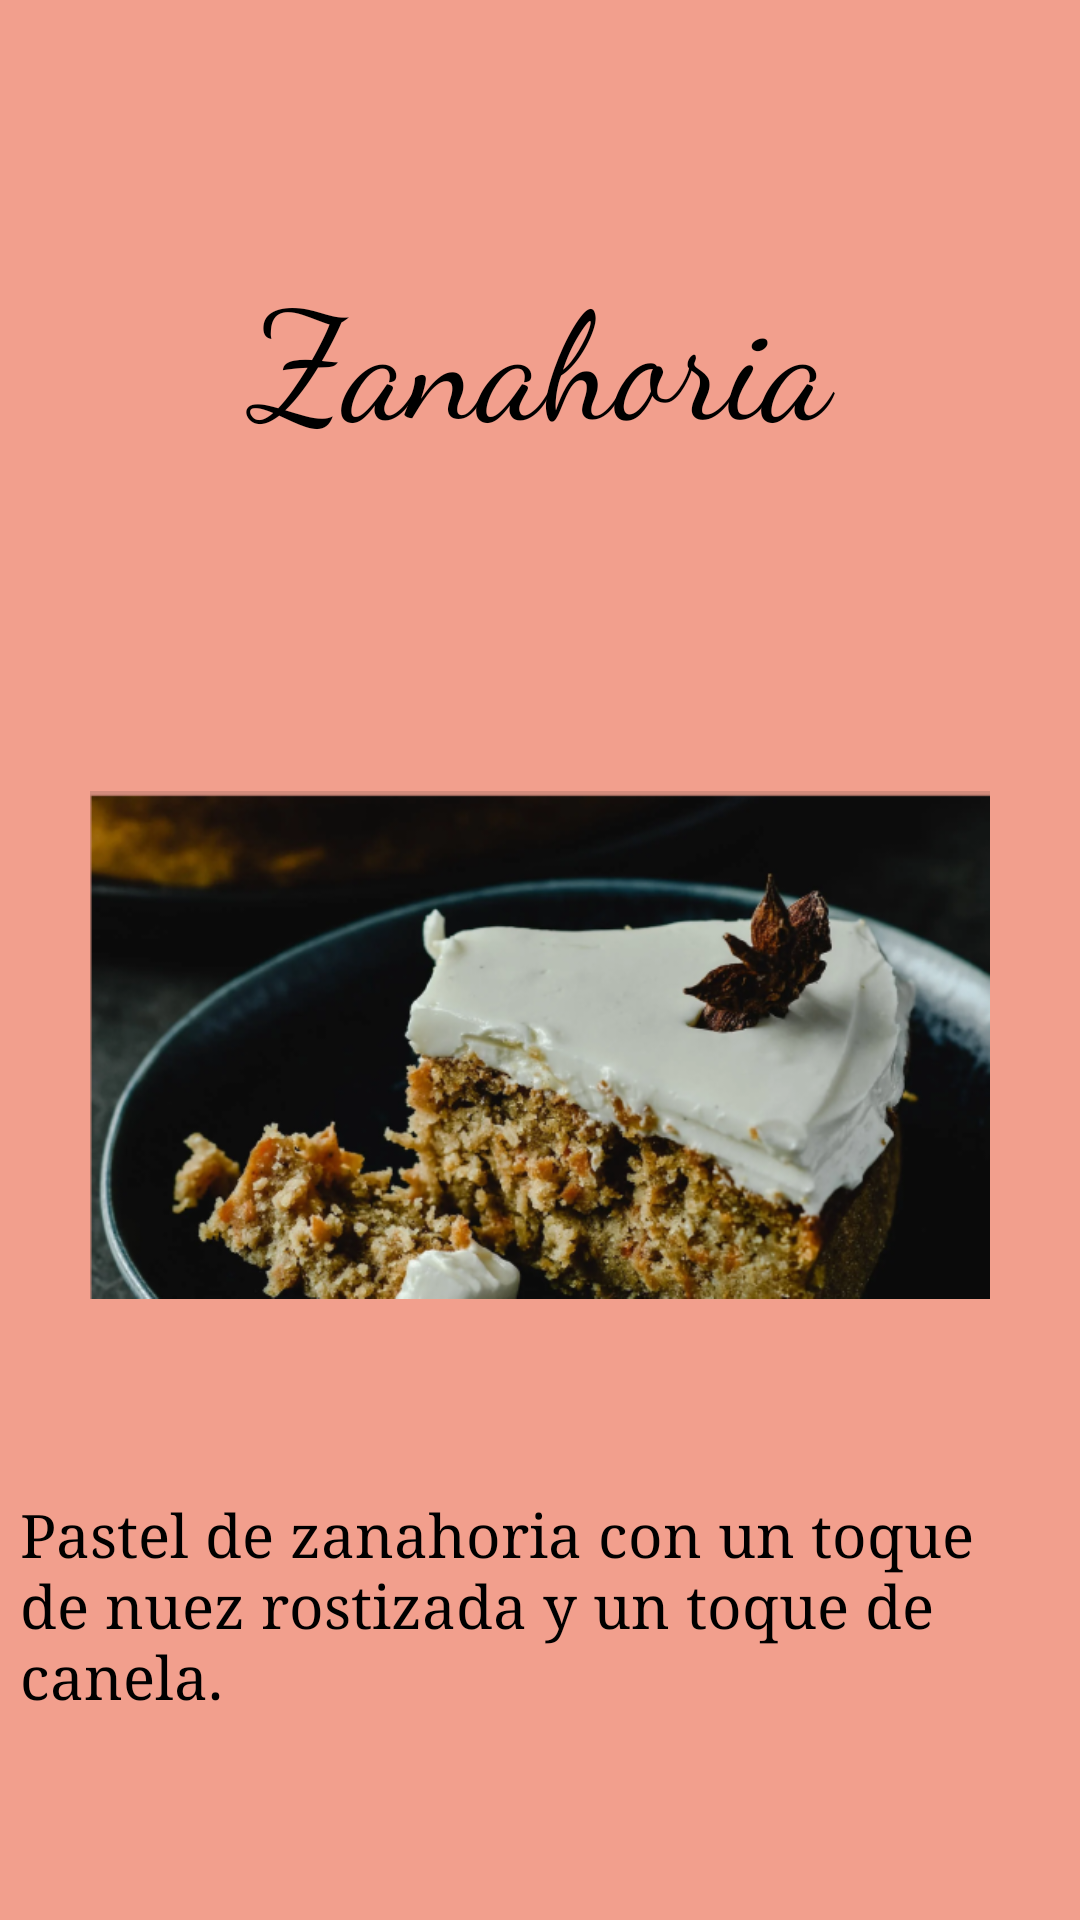

This screen was rendered from an Android layout file. Write that file and the resources it references.
<!-- AndroidManifest.xml: application theme Theme.CafeteriaLaPepita -->
<!-- res/layout/activity_popup31.xml -->
<?xml version="1.0" encoding="utf-8"?>
<LinearLayout
    xmlns:android="http://schemas.android.com/apk/res/android"
    xmlns:app="http://schemas.android.com/apk/res-auto"
    xmlns:tools="http://schemas.android.com/tools"
    android:layout_width="match_parent"
    android:layout_height="match_parent"
    android:background="#F29F8D"
    android:gravity="center"
    android:orientation="vertical"
    tools:context=".popup3_1">

    <TextView
        android:layout_width="match_parent"
        android:layout_height="100dp"
        android:fontFamily="cursive"
        android:gravity="center"
        android:text="Zanahoria"
        android:textColor="#000"
        android:textSize="50dp" />

    <ImageView
        android:layout_width="300dp"
        android:layout_height="260dp"
        android:layout_marginTop="50dp"
        android:layout_marginBottom="20sp"
        android:src="@drawable/popup3_1" />

    <TextView
        android:layout_width="match_parent"
        android:layout_height="wrap_content"
        android:text="Pastel de zanahoria con un toque de nuez rostizada y un toque de canela."
        android:textSize="20dp"
        android:layout_marginLeft="20px"
        android:layout_marginRight="20px"
        android:fontFamily="times"
        android:textColor="#000"
        />
</LinearLayout>
<!-- resources referenced by this layout -->
<resources>
  <!-- drawable popup3_1: png bitmap (drawable, 254325 bytes) -->
  <style name="Theme.CafeteriaLaPepita" parent="Theme.MaterialComponents.DayNight.NoActionBar">
          
          <item name="colorPrimary">@color/purple_500</item>
          <item name="colorPrimaryVariant">@color/purple_700</item>
          <item name="colorOnPrimary">@color/white</item>
          
          <item name="colorSecondary">@color/teal_200</item>
          <item name="colorSecondaryVariant">@color/teal_700</item>
          <item name="colorOnSecondary">@color/black</item>
          
          <item name="android:statusBarColor">?attr/colorPrimaryVariant</item>
          
      </style>
  <color name="purple_500">#FF6200EE</color>
  <color name="purple_700">#FF3700B3</color>
  <color name="white">#FFFFFFFF</color>
  <color name="teal_200">#FF03DAC5</color>
  <color name="teal_700">#FF018786</color>
  <color name="black">#FF000000</color>
</resources>
